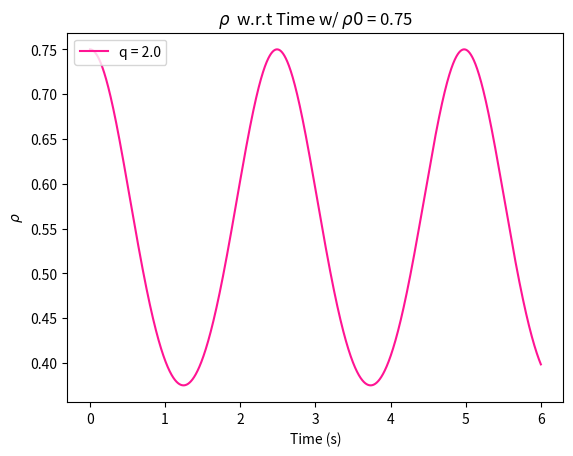

Source code (Python):
''' ----- ----- ----- ----- ----- ----- ----- ----- ----- ----- ----- ----- ----- ----- '''
''' ----- ----- ----- ----- Module imports and what not ----- ----- ----- -----  '''
import numpy as np
import matplotlib.pyplot as plt
from scipy.integrate import odeint

''' ----- ----- ----- ----- I.C and Global Variables: ----- ----- ----- ----- '''
xi = 1.00  # Xi value
q = 2.00  # Zeemanshift value
m = 0.00  # m value
r0 = 0.75 # Initial condition for rho not
o0 = 0.00 # Initial condition for theta
ic = [r0, o0] # Initial condition array 

''' ----- ----- ----- ----- Time interval of solution: ----- ----- ----- ----- '''
t = np.linspace(0, 6, 6000) # Time interval

''' ----- ----- ----- ----- ----- ----- ----- ----- ----- ----- ----- ----- ----- ----- '''

''' ----- ----- ----- ----- Diffy Q's ----- ----- ----- -----  '''
def SolveMe(IC, t):
    r, u = IC
    pieceOne = (1-r)
    pieceTwo = (1-2*r)
    pieceThree = np.sqrt(pieceOne**2-m**2)
    dr = 2*xi*np.sin(u)*r*pieceThree
    du = 2*xi*(pieceTwo + (np.cos(u)*(pieceOne*pieceTwo-m**2))/(pieceThree)) - q
    f = [dr, du]
    return f

''' ----- ----- ----- ----- Solution to ODE: ----- ----- ----- ----- '''
sol = odeint(SolveMe, ic, t) # Solution to ODE

''' ----- ----- ----- ----- ----- ----- ----- ----- ----- ----- ----- ----- ----- ----- '''

''' ----- ----- ----- ----- Plots of solutions:  ----- ----- ----- -----'''
plt.plot(t, sol[:, 0], label = 'q = ' + str(q), color = 'deeppink') # Rho plot
plt.title(r"$\rho$  w.r.t Time w/ $\rho{0}$ = " + str(r0))
plt.xlabel(r'Time (s)')
plt.ylabel(r"$\rho$")
plt.legend(loc='upper left')
plt.show() # Show plot

''' ----- ----- ----- ----- ----- ----- ----- ----- ----- ----- ----- ----- ----- ----- '''